The GitHub repository keurstudio/loveiswar contains a labelled image folder "loveiswar" with 95 categories: Sig Sauer P228, Sig Sauer P938, Sig Sauer SP2022, Smith and Wesson Model 19, Smith and Wesson 5904, 00006 smith and wesson M&P shield, 00007 smith and wesson M&P15, 00008 smith and wesson model 10 revolver, 00009 smith and wesson modele 99 9x19mm, FMK 3, FMK 9C1, Colt Mark IV Series 70, Colt LE6920, Colt M1911, Colt AR-15 M4A1, Colt AR-15 M16A1, Beretta 92FS, Beretta 98FS, Mossberg 453T, Mossberg 500 tactical, Mossberg 500, Mossberg 590A1, 00023 thompson center arms encore muzzleloading rifle, Bushmaster AR-15 semiautomatic rifle, Ruger AR-556, Ruger lightweight compact pistol, Ruger Mark 4, Kel-Tec SUB-2000, Kel-Tec KSG, Walther PPK, Astra Model 900, Astra Model 903, 00033 frommer modele stop calibre7,65mm, Jennings Jimenez Arms Model J-22, Manurhin MR73, Mauser K98, 00038 mitrailleuse MG42, Remington 870, Norinco NP22 9x19mm, Webley and Scott 9mm pistol, Reck Model R15, Rhoner Model SM 110, Llama III-A, Steyr Mannlicher M95, 00046 STG44 7,92x33mm, Suomi KP31 9x19mm, Tanfoglio GT28, Tanfoglio TA90, FAMAS F1, FAMAS G2, AKS-74U, SVD Dragunov, ArmaLite AR-10, ArmaLite AR-15, PSM pistol, Margolin MCM pistol, Barrett M95, Ithaca 37, DPMS Oracle, Daewoo K1, Vektor SS77, Glock 17, Glock 19, Glock 22, Glock 25, Glock 31, Glock 37, IWI Tavor 21, Zastava M90, Winchester Model 1200, Winchester Model 1887, Winchester Model 1892, Winchester Model 1894, Winchester Model 1897, Winchester Model 1903, Marlin 1881, Marlin 1893, Marlin XXX Standard 1872, Marlin XX Standard 1873, 00085 marlin no32 standard 1875, Johnson M1941, Lorcin 380, Cobra FS380, Cobra CA380, Springfield XD-S, Bauer Automatic 25, Savage 1905, Savage 1907, Savage 1917, Sterling PPL, Derringer Davis Industries 22, Dornaus and Dixon, Benelli M4 Super 90, Gasser M1870, Sears Roebuck Firearms Model 66. Examples follow, each with its label.

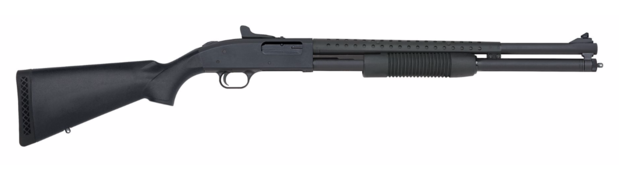
Label: Mossberg 500 tactical

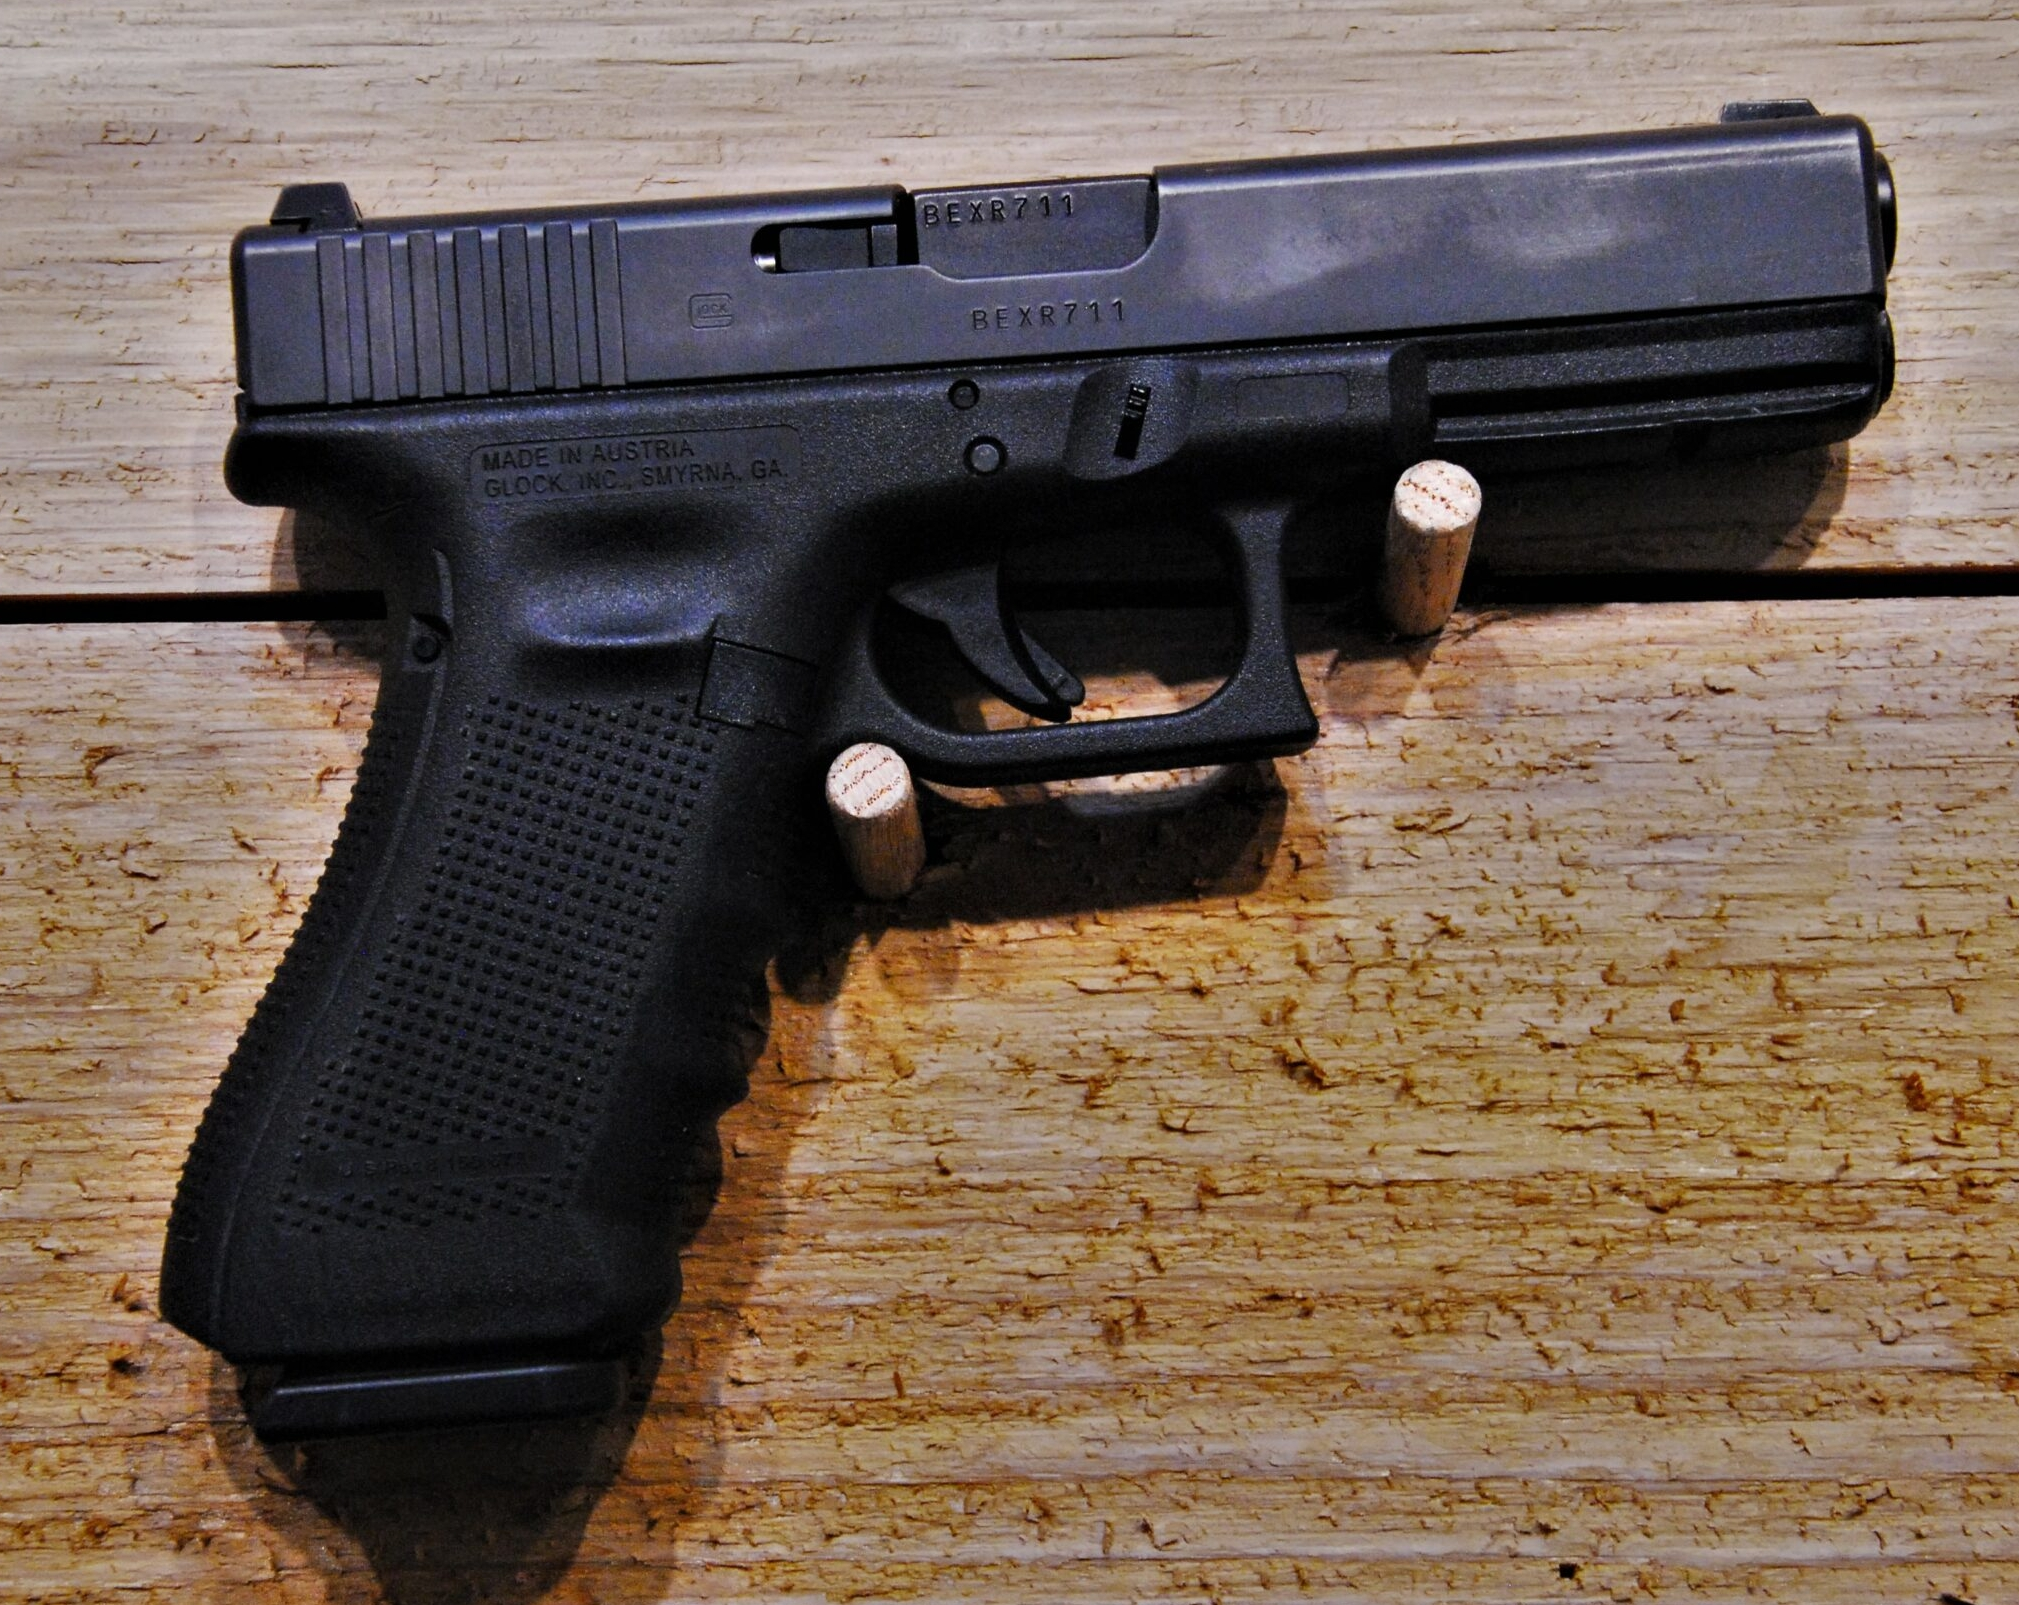
Label: Glock 31

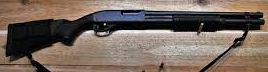
Label: Remington 870

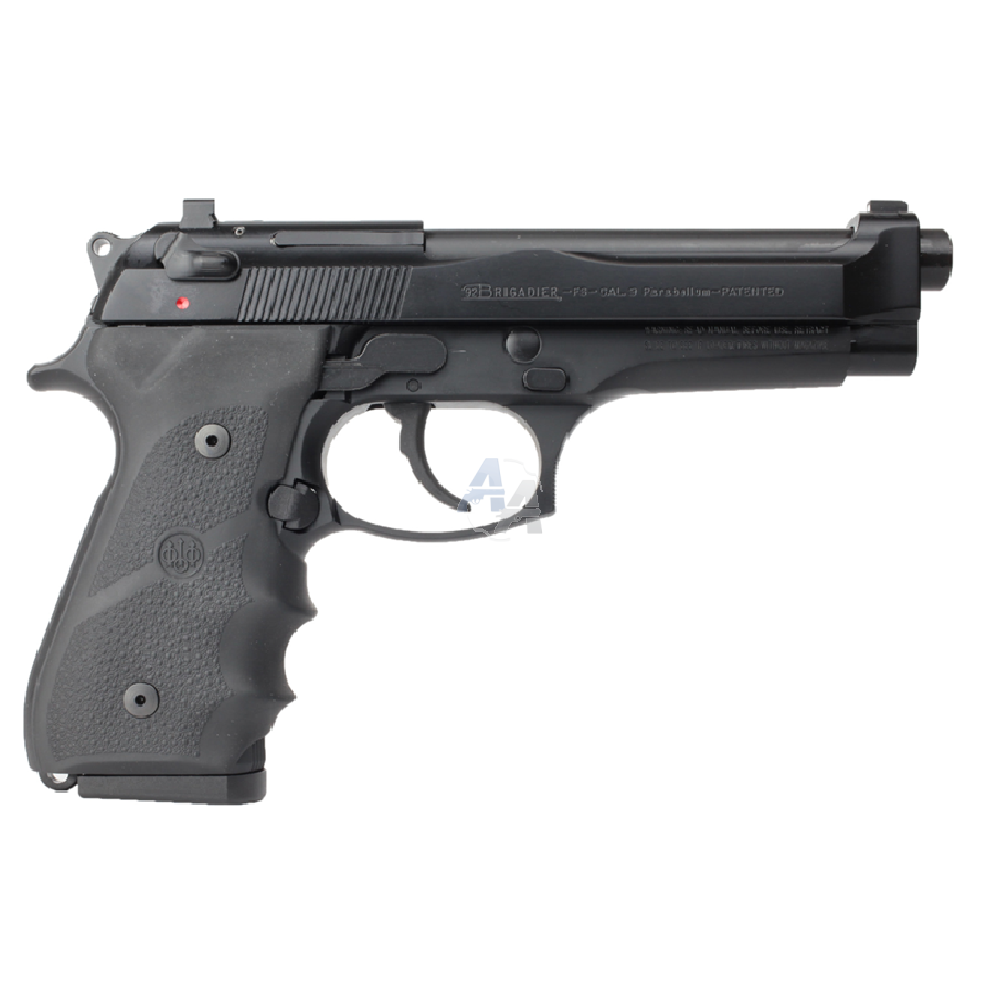
Label: Beretta 92FS

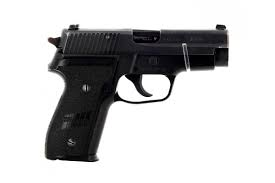
Label: Sig Sauer P228

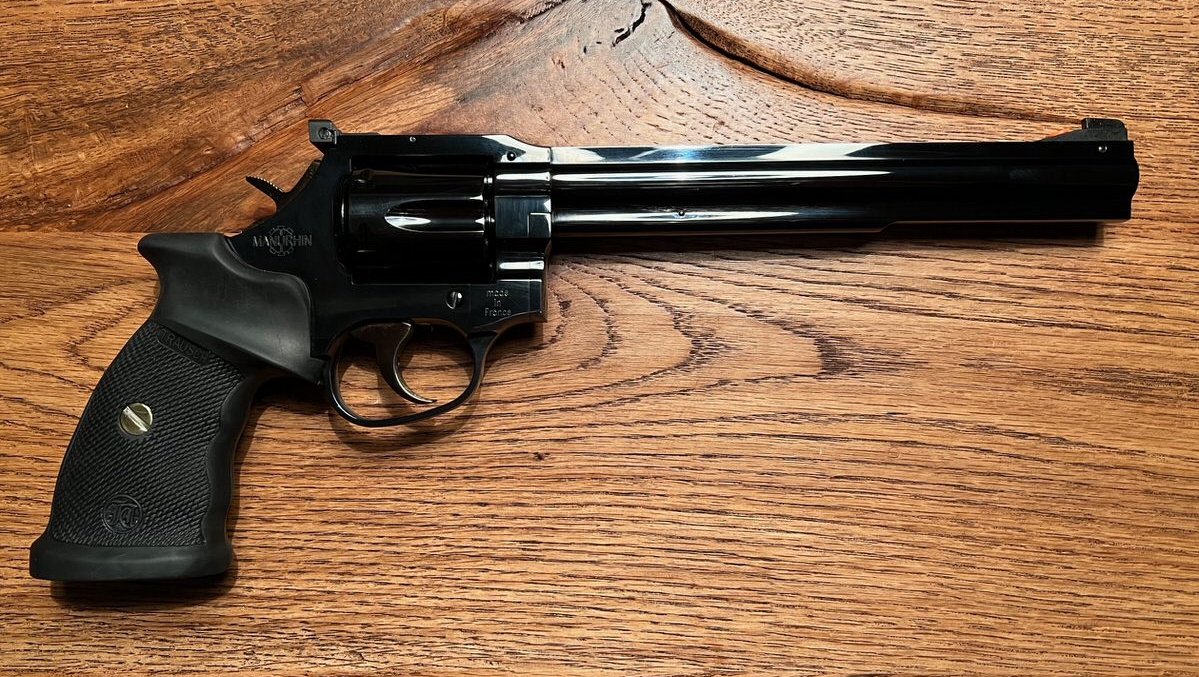
Label: Manurhin MR73
